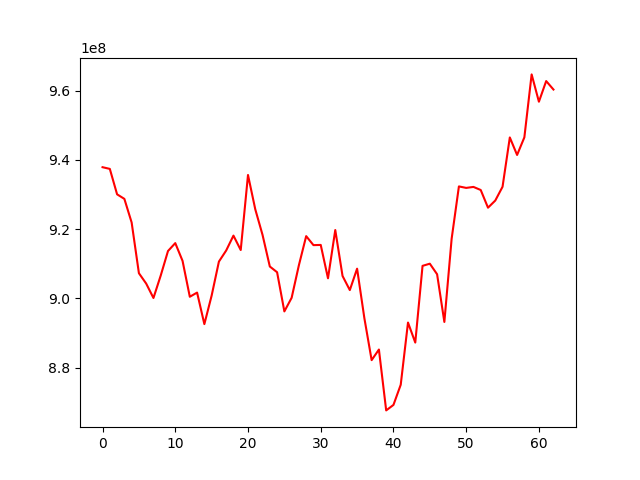

Data behind this chart, as committed beside it:
, 0
0, 937880917
1, 937390489
2, 930045343
3, 928733453
4, 921915969
5, 907266899
6, 904270882
7, 900109127
8, 906598569
9, 913677760
10, 915957762
11, 910836480
12, 900465048
13, 901671809
14, 892565653
15, 900797910
16, 910618025
17, 913824028
18, 918123636
19, 913961658
20, 935629157
21, 925724173
22, 918323669
23, 909201719
24, 907548839
25, 896235192
26, 900163403
27, 909594636
28, 917972687
29, 915372305
30, 915432251
31, 905790898
32, 919730332
33, 906472562
34, 902394008
35, 908575836
36, 894293572
37, 882162167
38, 885224093
39, 867646981
40, 869230167
41, 875054012
42, 893016086
43, 887234075
44, 909388356
45, 910013568
46, 906967922
47, 893190064
48, 917209307
49, 932331301
50, 931901620
51, 932185304
52, 931295178
53, 926187924
54, 928248025
55, 932225498
56, 946470865
57, 941413581
58, 946498757
59, 964678735
... 3 more rows
